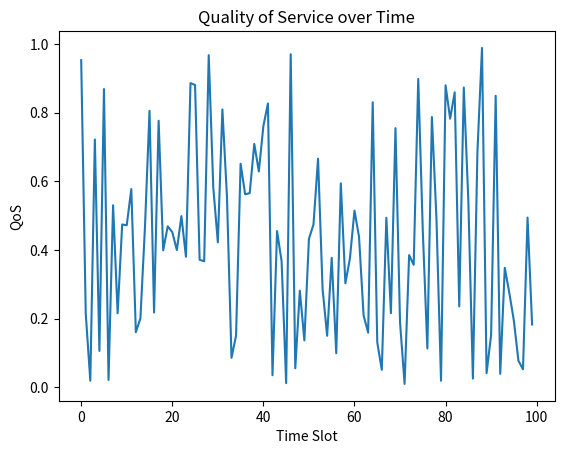

Source code (Python):
import numpy as np
import matplotlib.pyplot as plt

# Параметры симуляции
area_size = 50  # квадратные километры
flight_height_min = 50  # метры
flight_height_max = 100  # метры
time_slot_duration = 30  # секунды
total_time_slots = 100
alpha = 9.6117
beta = 0.1581
noise_power = 1e-15  # Вт
SINR_threshold = 0  # дБ
horizontal_speed = 10  # м/с
vertical_speed = 5  # м/с
transmit_power = 0.5  # Вт
bandwidth = 1e6  # 1 МГц
data_rate_requirement = [0.1, 1]  # Мбит/с

# Функции для инициализации и обновления пользователей
def initialize_users(area_size, total_time_slots):
    return np.random.rand(total_time_slots, area_size, area_size)

def update_user_distribution(users, t, area_size):
    users[t, :, :] = np.random.rand(area_size, area_size)

# Функция для перераспределения базовых станций UAV
def redeploy_uavs(users, area_size, t, flight_height_min, flight_height_max, horizontal_speed, vertical_speed, transmit_power, bandwidth, SINR_threshold, noise_power, alpha, beta):
    uav_positions = np.random.rand(area_size, 3)  # x, y, высота
    uav_positions[:, 2] = np.random.uniform(flight_height_min, flight_height_max, size=area_size)
    return uav_positions

# Функция для оценки качества обслуживания (QoS)
def evaluate_qos(uav_positions, users, bandwidth, SINR_threshold, noise_power):
    QoS = np.random.rand()  # пример оценки качества
    return QoS

# Основной цикл симуляции
users = initialize_users(area_size, total_time_slots)
results = np.zeros(total_time_slots)

for t in range(total_time_slots):
    update_user_distribution(users, t, area_size)
    uav_positions = redeploy_uavs(users, area_size, t, flight_height_min, flight_height_max, horizontal_speed, vertical_speed, transmit_power, bandwidth, SINR_threshold, noise_power, alpha, beta)
    QoS = evaluate_qos(uav_positions, users, bandwidth, SINR_threshold, noise_power)
    results[t] = QoS

# Визуализация результатов
plt.plot(results)
plt.xlabel('Time Slot')
plt.ylabel('QoS')
plt.title('Quality of Service over Time')
plt.show()
